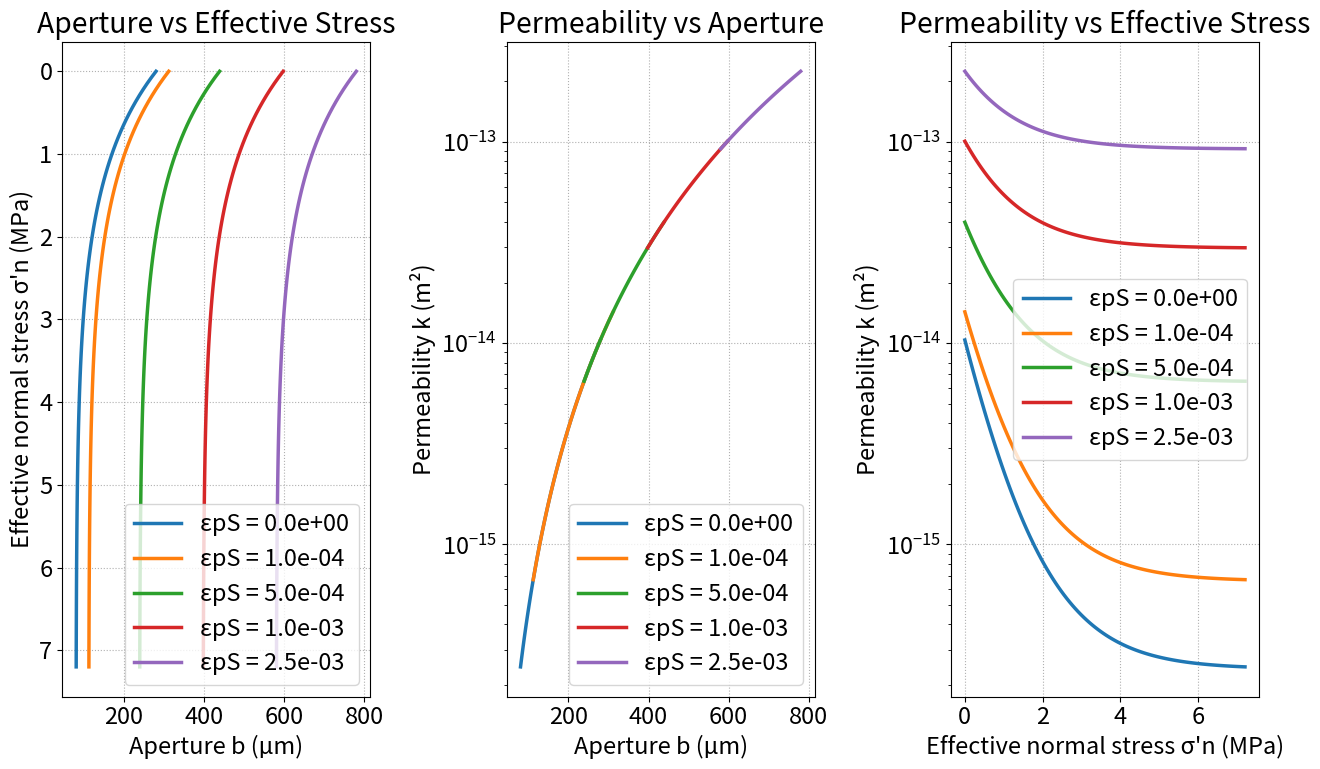

Here is the Python script that generated this plot:
#!/usr/bin/env python3
# -*- coding: utf-8 -*-
"""
Created on Wed Jan 21 10:02:15 2026
@author: matthijsnuus

This code calculates the fracture aperture based on elastic, shear and tensile
contributions. It then calculates permeability based on the ratio between
initial aperture bi and updated aperture b:
    k = k0 * (b/bi)^3
"""

import numpy as np
import matplotlib.pyplot as plt

# -------------------------------------------------
# Inputs
# -------------------------------------------------
br = 15e-6              # m
bmax = 200e-6            # m
alpha = 0.8             # 1/MPa  (works with sigma in MPa)
sigma_n = np.linspace(0, 7.2, 100)  # MPa
sigma_ni = 4.2          # MPa  (initial effective normal stress)

e_pT = 3.6e-5         # tensile plastic strain (scalar)
e_pS = np.array([0.0, 1e-4, 5e-4, 1e-3, 2.5e-3])  # shear plastic strain cases
psi = 10             # degrees
n = 1
w = 1.8                 # m
k0 = 5e-18           # m^2

sf = n / w              # fracture spacing factor

# -------------------------------------------------
# Initial + elastic aperture
# -------------------------------------------------
bi = br + bmax * np.exp(-alpha * sigma_ni)      # scalar (m)
bel = br + bmax * np.exp(-alpha * sigma_n)      # (100,) (m)

# -------------------------------------------------
# Tensile + shear aperture contributions
# -------------------------------------------------
bop = e_pT * w  # scalar (m)

# shear aperture shift for each e_pS in m
bsh = e_pS * np.tan(np.deg2rad(psi)) / sf  # (len(e_pS),)

# ---- cap shear aperture at 100 µm ----
bsh_max = 500e-6  # m
bsh = np.clip(bsh, 0.0, bsh_max)  # keep it non-negative and <= 100 µm


# -------------------------------------------------
# Total aperture for each shear case
# Make bel shape (1,100) and bsh shape (3,1)
# -------------------------------------------------
b = bel[None, :] + bsh[:, None] + bop           # (3,100)

# -------------------------------------------------
# Permeability update
# -------------------------------------------------
kf = b / bi                                     # (3,100)
k = k0 * (kf ** 3)                              # (3,100)

# Convert aperture to micrometers for plotting
b_um = b * 1e6                                  # (3,100)

# -------------------------------------------------
# Plot: 3x1
# -------------------------------------------------
plt.rcParams.update({"font.size": 17})  # global default

fig, ax = plt.subplots(1, 3, figsize=(13, 8), sharex=False)

for i, eps_s in enumerate(e_pS):
    label = f"εpS = {eps_s:.1e}"

    ax[0].plot(b_um[i, :], sigma_n, label=label, linewidth=2.5)
    ax[1].plot(b_um[i, :], k[i, :], label=label, linewidth=2.5)
    ax[2].plot(sigma_n, k[i, :], label=label, linewidth=2.5)

# ---- plot formatting ----
ax[0].invert_yaxis()
ax[0].set_xlabel("Aperture b (µm)")
ax[0].set_ylabel("Effective normal stress σ'n (MPa)")
ax[0].grid(True, linestyle=":")
ax[0].set_title("Aperture vs Effective Stress")

ax[1].set_xlabel("Aperture b (µm)")
ax[1].set_ylabel("Permeability k (m²)")
ax[1].set_yscale("log")
ax[1].grid(True, linestyle=":")
ax[1].set_title("Permeability vs Aperture")

ax[2].set_xlabel("Effective normal stress σ'n (MPa)")
ax[2].set_ylabel("Permeability k (m²)")
ax[2].set_yscale("log")
ax[2].grid(True, linestyle=":")
ax[2].set_title("Permeability vs Effective Stress")

for a in ax:
    a.legend(fontsize=17)  # keep legends consistent

plt.tight_layout()
